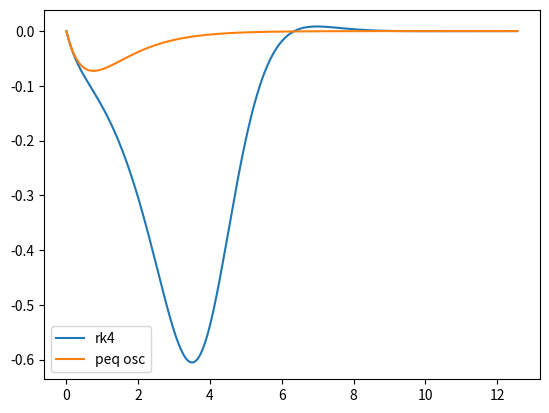

The matplotlib source for this figure:
"""
Este script integra la ec. de movimiento de un pendulo real
usando el algoritmo de Runge-Kutta de orden 2.
"""

import numpy as np
import matplotlib.pyplot as plt


g = 9.8  # en m/s^2, aceleracion de gravedad
R = 5.704  # en m, largo del péndulo
gamma=2.704 # en 1/s, coeficiente de fricción


# Implementando solucion usando RK4

def func_pendulo(t, y):
    output = np.array([y[1], -g / R * np.sin(y[0])] - gamma * y[1])
    return output


def K1(func, dt, t_n, y_n):
    """Constante K1 del algoritmo de Runge Kutta 2
    """
    output = dt * func(t_n, y_n)
    return output


def K2(func, dt, t_n, y_n):
    """Constante K2 del algoritmo de Runge Kutta 2
    """
    k1_n = K1(func, dt, t_n, y_n)
    k2_n = dt * func(t_n + dt/2, y_n + k1_n / 2)
    return k2_n

def K3(func, dt, t_n, y_n):
    """Constante K3 del algoritmo de Runge Kutta 2
    """
    k1_n = K1(func, dt, t_n, y_n)
    k2_n = dt * func(t_n + dt/2, y_n + k1_n / 2)
    k3_n = dt * func(t_n + dt/2, y_n + k2_n / 2)
    return k3_n


def K4(func, dt, t_n, y_n):
    """Constante K4 del algoritmo de Runge Kutta 2
    """
    k1_n = K1(func, dt, t_n, y_n)
    k2_n = dt * func(t_n + dt/2, y_n + k1_n / 2)
    k3_n = dt * func(t_n + dt/2, y_n + k2_n / 2)
    k4_n = dt * func(t_n + dt, y_n + k3_n)
    return k4_n



def paso_rk4(func, dt, t_n, y_n):
    output = y_n + 1/6 * (K1(func, dt, t_n, y_n) + 2 * K2(func, dt, t_n, y_n) +
                2 * K3(func, dt, t_n, y_n) + K4(func, dt, t_n, y_n))
    return output


dt = 0.01
T = 2 * np.pi 
t_eval_rk4 = np.arange(0, 2 * T, dt)
y_rk4 = np.zeros((len(t_eval_rk4), 2))

# cond inicial
phi_0 = np.pi/20
omega_0 = 0
y_rk4[0] = [phi_0, omega_0]
for i in range(1, len(t_eval_rk4)):
    y_rk4[i] = paso_rk4(func_pendulo, dt, t_eval_rk4[i-1], y_rk4[i-1])

def peqosci(t):
    det = np.sqrt(gamma ** 2 - 4 * (g / R))
    lambda1 = (-gamma - det) / 2
    lambda2 = (-gamma + det) / 2
    A1 = (phi_0 * lambda1) / (lambda1 - lambda2)
    A2 = (phi_0 * lambda1) / (lambda2 - lambda1)
    ypo = A1 * np.exp(lambda1 * t) + A2 * np.exp(lambda2 * t)
    return ypo

plt.clf()
plt.plot(t_eval_rk4,y_rk4[:, 1], label='rk4')
plt.plot(t_eval_rk4,peqosci(t_eval_rk4), label='peq osc')
plt.legend()
plt.show()